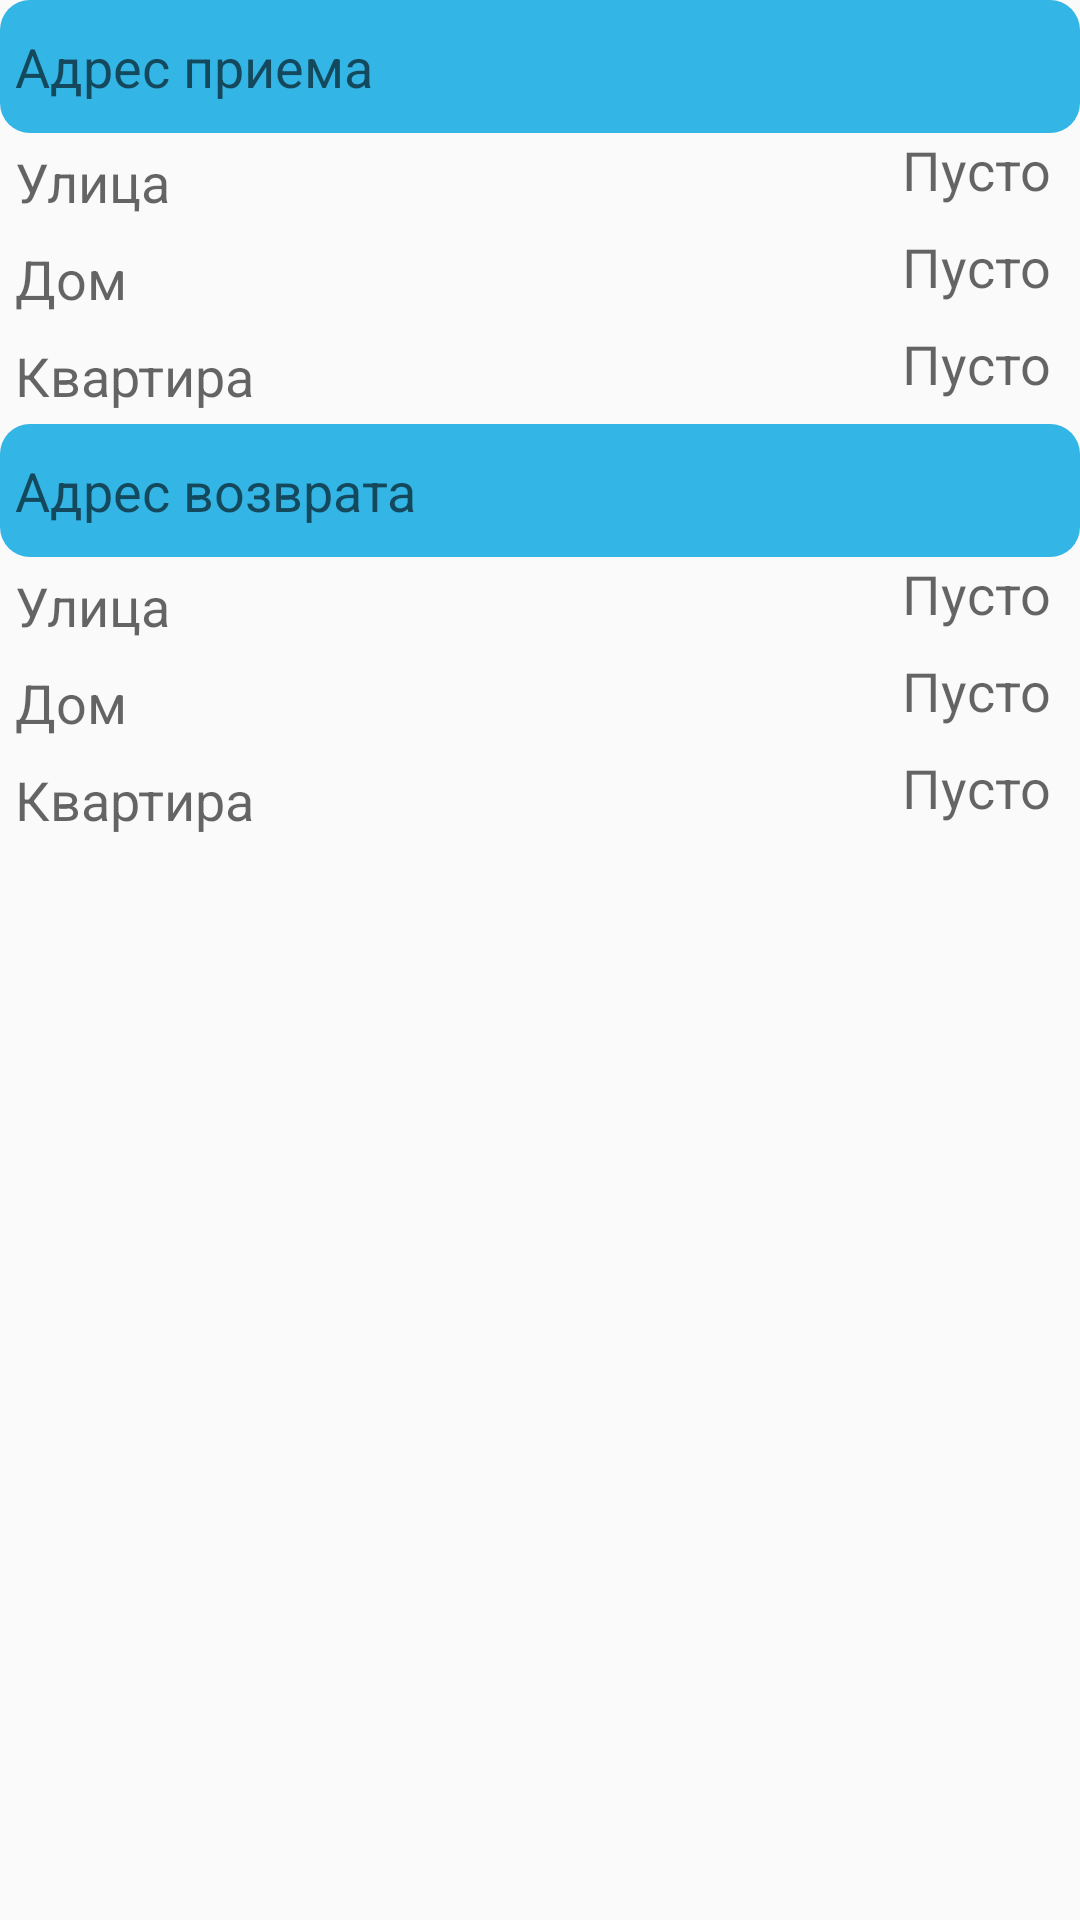

The Android layout XML behind this screen, and the referenced resources:
<!-- AndroidManifest.xml: application theme CustomActionBarTheme -->
<!-- res/layout/order_details.xml -->
<?xml version="1.0" encoding="utf-8"?>
<LinearLayout xmlns:android="http://schemas.android.com/apk/res/android"
    android:orientation="vertical" android:layout_width="match_parent"
    android:layout_height="match_parent">
    <LinearLayout
        android:orientation="horizontal"
        android:layout_width="match_parent"
        android:layout_height="wrap_content"
        android:background="@drawable/round_corner_button"
        android:id="@+id/targetLayout">

        <TextView
            android:layout_width="wrap_content"
            android:layout_height="wrap_content"
            android:textAppearance="?android:attr/textAppearanceMedium"
            android:text="Адрес приема"
            android:id="@+id/textView8"
            android:layout_marginTop="10dp"
            android:layout_marginBottom="10dp"
            android:layout_marginLeft="5dp" />
    </LinearLayout>

    <LinearLayout
        android:orientation="horizontal"
        android:layout_width="match_parent"
        android:layout_height="wrap_content"
        android:id="@+id/accStreetStats">

        <TextView
            android:layout_width="wrap_content"
            android:layout_height="wrap_content"
            android:textAppearance="?android:attr/textAppearanceMedium"
            android:text="Улица"
            android:id="@+id/textView9"
            android:layout_weight="1"
            android:layout_marginTop="4dp"
            android:layout_marginBottom="4dp"
            android:layout_marginLeft="5dp" />

        <TextView
            android:layout_width="wrap_content"
            android:layout_height="wrap_content"
            android:textAppearance="?android:attr/textAppearanceMedium"
            android:text="Пусто"
            android:id="@+id/accStrStatsD"
            android:layout_weight="1"
            android:gravity="end"
            android:layout_marginRight="10dp" />
    </LinearLayout>

    <LinearLayout
        android:orientation="horizontal"
        android:layout_width="match_parent"
        android:layout_height="wrap_content">

        <TextView
            android:layout_width="wrap_content"
            android:layout_height="wrap_content"
            android:textAppearance="?android:attr/textAppearanceMedium"
            android:text="Дом"
            android:id="@+id/textView12"
            android:layout_weight="1"
            android:layout_marginTop="4dp"
            android:layout_marginBottom="4dp"
            android:layout_marginLeft="5dp" />

        <TextView
            android:layout_width="wrap_content"
            android:layout_height="wrap_content"
            android:textAppearance="?android:attr/textAppearanceMedium"
            android:text="Пусто"
            android:id="@+id/accBdStatsD"
            android:layout_weight="1"
            android:gravity="end"
            android:layout_marginRight="10dp" />
    </LinearLayout>

    <LinearLayout
        android:orientation="horizontal"
        android:layout_width="match_parent"
        android:layout_height="wrap_content">

        <TextView
            android:layout_width="wrap_content"
            android:layout_height="wrap_content"
            android:textAppearance="?android:attr/textAppearanceMedium"
            android:text="Квартира"
            android:id="@+id/textView13"
            android:layout_weight="1"
            android:layout_marginTop="4dp"
            android:layout_marginBottom="4dp"
            android:layout_marginLeft="5dp" />

        <TextView
            android:layout_width="wrap_content"
            android:layout_height="wrap_content"
            android:textAppearance="?android:attr/textAppearanceMedium"
            android:text="Пусто"
            android:id="@+id/accApStatsD"
            android:layout_weight="1"
            android:gravity="end"
            android:layout_marginRight="10dp" />

    </LinearLayout>

    <LinearLayout
        android:orientation="horizontal"
        android:layout_width="match_parent"
        android:layout_height="wrap_content"
        android:background="@drawable/round_corner_button"
        android:id="@+id/linearLayout5">

        <TextView
            android:layout_width="wrap_content"
            android:layout_height="wrap_content"
            android:textAppearance="?android:attr/textAppearanceMedium"
            android:text="Адрес возврата"
            android:id="@+id/textView22"
            android:layout_marginTop="10dp"
            android:layout_marginBottom="10dp"
            android:layout_marginLeft="5dp" />
    </LinearLayout>

    <LinearLayout
        android:orientation="horizontal"
        android:layout_width="match_parent"
        android:layout_height="wrap_content"
        android:id="@+id/linearLayout6">

        <TextView
            android:layout_width="wrap_content"
            android:layout_height="wrap_content"
            android:textAppearance="?android:attr/textAppearanceMedium"
            android:text="Улица"
            android:id="@+id/textView23"
            android:layout_weight="1"
            android:layout_marginTop="4dp"
            android:layout_marginBottom="4dp"
            android:layout_marginLeft="5dp" />

        <TextView
            android:layout_width="wrap_content"
            android:layout_height="wrap_content"
            android:textAppearance="?android:attr/textAppearanceMedium"
            android:text="Пусто"
            android:id="@+id/retStreetStatsD"
            android:layout_weight="1"
            android:gravity="end"
            android:layout_marginRight="10dp" />
    </LinearLayout>

    <LinearLayout
        android:orientation="horizontal"
        android:layout_width="match_parent"
        android:layout_height="wrap_content"
        android:id="@+id/linearLayout7">

        <TextView
            android:layout_width="wrap_content"
            android:layout_height="wrap_content"
            android:textAppearance="?android:attr/textAppearanceMedium"
            android:text="Дом"
            android:id="@+id/textView25"
            android:layout_weight="1"
            android:layout_marginTop="4dp"
            android:layout_marginBottom="4dp"
            android:layout_marginLeft="5dp" />

        <TextView
            android:layout_width="wrap_content"
            android:layout_height="wrap_content"
            android:textAppearance="?android:attr/textAppearanceMedium"
            android:text="Пусто"
            android:id="@+id/retBdStatsD"
            android:layout_weight="1"
            android:gravity="end"
            android:layout_marginRight="10dp" />
    </LinearLayout>

    <LinearLayout
        android:orientation="horizontal"
        android:layout_width="match_parent"
        android:layout_height="wrap_content"
        android:id="@+id/linearLayout8">

        <TextView
            android:layout_width="wrap_content"
            android:layout_height="wrap_content"
            android:textAppearance="?android:attr/textAppearanceMedium"
            android:text="Квартира"
            android:id="@+id/textView27"
            android:layout_weight="1"
            android:layout_marginTop="4dp"
            android:layout_marginBottom="4dp"
            android:layout_marginLeft="5dp" />

        <TextView
            android:layout_width="wrap_content"
            android:layout_height="wrap_content"
            android:textAppearance="?android:attr/textAppearanceMedium"
            android:text="Пусто"
            android:id="@+id/retApStatsD"
            android:layout_weight="1"
            android:gravity="end"
            android:layout_marginRight="10dp" />
    </LinearLayout>

</LinearLayout>
<!-- resources referenced by this layout -->
<resources>
  <!-- drawable round_corner_button (drawable-hdpi) -->
  <?xml version="1.0" encoding="utf-8"?>
  <selector
      xmlns:android="http://schemas.android.com/apk/res/android">
      <item>
          <shape android:shape="rectangle">
              <solid android:color="#33b5e5"/>
              <corners android:radius="10dp" />
          </shape>
      </item>
  </selector>
  <style name="CustomActionBarTheme" parent="@style/Theme.AppCompat.Light.DarkActionBar">
          <item name="android:actionBarStyle">@style/MyActionBar</item>
          <item name="actionBarStyle">@style/MyActionBar</item>
      </style>
  <style name="MyActionBar" parent="@style/Widget.AppCompat.Light.ActionBar.Solid.Inverse">
          <item name="android:background">@color/ab_background</item>
          <item name="background">@color/ab_background</item>
          <item name="icon">@drawable/ic_launcher</item>
          </style>
  <color name="ab_background">#33b5e5</color>
  <!-- drawable ic_launcher: png bitmap (drawable-hdpi, 6690 bytes) -->
</resources>
